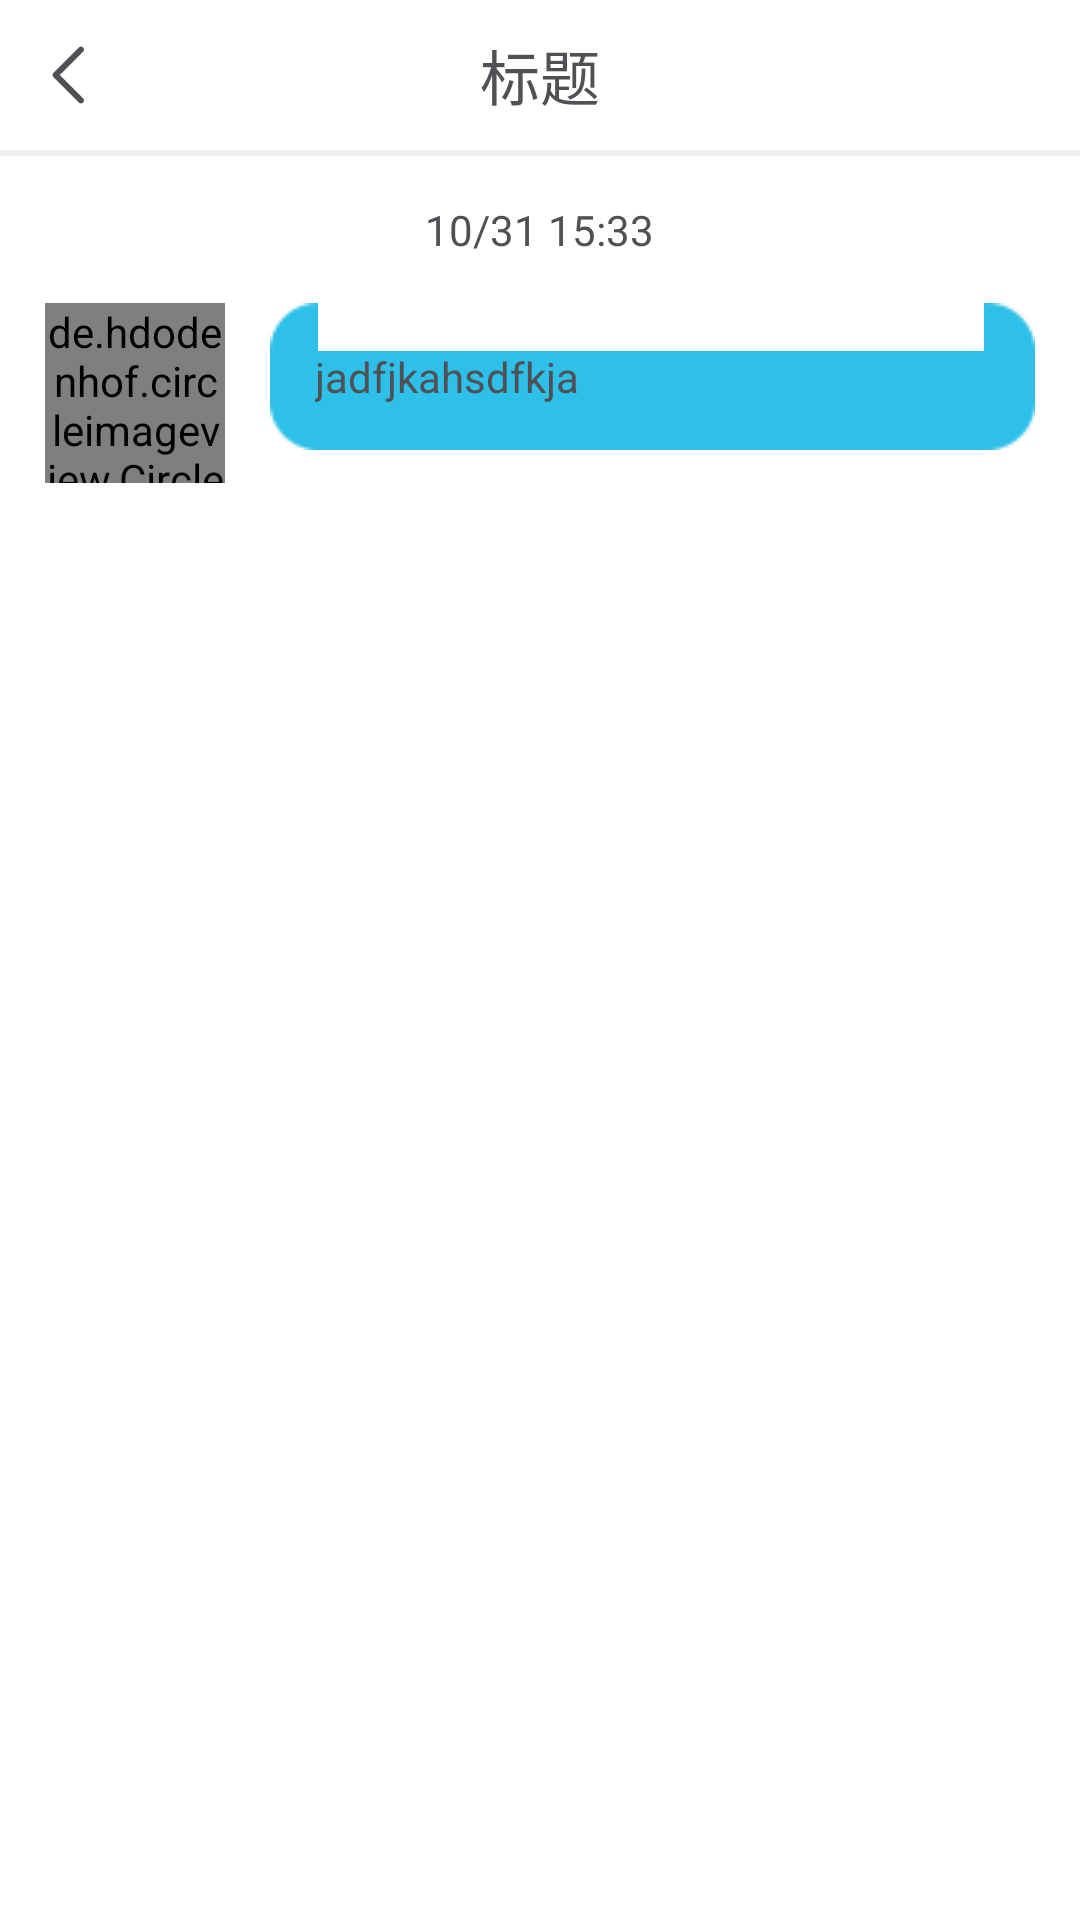

Produce the Android XML layout that renders to this screen, including the resource entries it uses.
<!-- AndroidManifest.xml: application theme AppTheme -->
<!-- res/layout/activity_message.xml -->
<?xml version="1.0" encoding="utf-8"?>
<LinearLayout xmlns:android="http://schemas.android.com/apk/res/android"
    xmlns:app="http://schemas.android.com/apk/res-auto"
    style="@style/actstyle">

    <include layout="@layout/toolbar" />

    <ScrollView
        android:layout_width="match_parent"
        android:layout_height="match_parent">

        <RelativeLayout
            android:layout_marginTop="@dimen/margin_x"
            android:layout_width="match_parent"
            android:layout_height="wrap_content">

            <TextView
                android:id="@+id/tvTime"
                android:text="10/31 15:33"
                android:textColor="@color/FontBlack"
                android:layout_centerHorizontal="true"
                android:layout_width="wrap_content"
                android:layout_height="wrap_content" />

            <de.hdodenhof.circleimageview.CircleImageView
                android:id="@+id/avatar_iv"
                android:layout_width="@dimen/it_msglist_w1"
                android:layout_height="@dimen/it_msglist_w1"
                android:layout_marginLeft="@dimen/margin_x"
                android:layout_below="@+id/tvTime"
                android:layout_marginTop="@dimen/margin_x"
                android:src="@drawable/about_logo"/>

            <LinearLayout
                android:id="@+id/loText"
                android:background="@drawable/msg_frame"
                android:layout_alignTop="@+id/avatar_iv"
                android:layout_toRightOf="@+id/avatar_iv"
                android:layout_marginLeft="@dimen/margin_x"
                android:layout_marginRight="@dimen/margin_x"
                android:layout_width="match_parent"
                android:layout_height="wrap_content">

                <TextView
                    android:id="@+id/tvText"
                    android:text="jadfjkahsdfkja"
                    android:textColor="@color/FontBlack"
                    android:layout_marginLeft="@dimen/margin_x"
                    android:layout_marginRight="@dimen/margin_x"
                    android:layout_marginTop="@dimen/margin_x"
                    android:layout_marginBottom="@dimen/margin_x"
                    android:layout_width="match_parent"
                    android:layout_height="wrap_content" />

            </LinearLayout>

        </RelativeLayout>

    </ScrollView>


</LinearLayout>
<!-- res/layout/toolbar.xml (included above) -->
<?xml version="1.0" encoding="utf-8"?>
<LinearLayout xmlns:android="http://schemas.android.com/apk/res/android"
    android:orientation="vertical"
    android:layout_width="match_parent"
    android:layout_height="wrap_content">

    <RelativeLayout
        android:layout_width="match_parent"
        android:layout_height="50dp">

        <LinearLayout
            android:id="@+id/loLeft"
            android:orientation="horizontal"
            android:layout_width="50dp"
            android:layout_height="50dp"/>

        <LinearLayout
            android:id="@+id/loRight"
            android:layout_alignParentRight="true"
            android:orientation="horizontal"
            android:layout_width="50dp"
            android:layout_height="50dp"/>

        <ImageView
            android:id="@+id/ivLeft"
            android:layout_width="wrap_content"
            android:layout_height="match_parent"
            android:layout_marginLeft="@dimen/margin_x"
            android:src="@drawable/ic_back"
            android:visibility="visible"/>
        <TextView
            android:id="@+id/tv_center"
            android:layout_width="wrap_content"
            android:layout_height="match_parent"
            android:layout_marginLeft="@dimen/margin_x"
            android:drawableLeft="@drawable/burger_menu"
            android:text="个人中心"
            android:gravity="center_vertical"
            android:textColor="@android:color/black"
            android:layout_marginTop="5dp"
            android:visibility="gone"/>

        <TextView
            android:id="@+id/tvTitle"
            android:layout_width="wrap_content"
            android:layout_height="wrap_content"
            android:layout_centerInParent="true"
            android:text="标题"
            android:textColor="@color/FontBlack"
            android:textSize="@dimen/FontTitle" />

        <ImageView
            android:id="@+id/ivRight"
            android:layout_width="wrap_content"
            android:layout_height="match_parent"
            android:layout_alignParentRight="true"
            android:layout_marginRight="@dimen/margin_x"
            android:src="@drawable/ic_lscanning"
            android:visibility="gone" />

        <TextView
            android:id="@+id/tvRight"
            android:layout_width="wrap_content"
            android:layout_height="wrap_content"
            android:layout_alignParentRight="true"
            android:layout_marginRight="@dimen/margin_x"
            android:textColor="@color/FontBlue"
            android:layout_centerVertical="true"
            android:textSize="@dimen/FontTitle"
            android:visibility="gone" />
    </RelativeLayout>

    <View
        android:background="@color/FillGray"
        android:layout_width="match_parent"
        android:layout_height="2dp"/>
</LinearLayout>
<!-- resources referenced by this layout -->
<resources>
  <color name="FillGray">#F0F0F0</color>
  <color name="FontBlack">#4F5154</color>
  <color name="FontBlue">#10AEFF</color>
  <dimen name="FontTitle">20sp</dimen>
  <dimen name="it_msglist_w1">45dp</dimen>
  <dimen name="margin_x">10dp</dimen>
  <!-- drawable about_logo: png bitmap (drawable-hdpi, 5248 bytes) -->
  <!-- drawable burger_menu: png bitmap (drawable-hdpi, 326 bytes) -->
  <!-- drawable ic_back: png bitmap (drawable-hdpi, 432 bytes) -->
  <!-- drawable ic_lscanning: png bitmap (drawable-hdpi, 668 bytes) -->
  <style name="actstyle">
          <item name="android:background">#fff</item>
          <item name="android:orientation">vertical</item>
          <item name="android:layout_width">match_parent</item>
          <item name="android:layout_height">match_parent</item>
      </style>
  <style name="AppTheme" parent="Theme.AppCompat.Light.NoActionBar">
          
      </style>
</resources>
